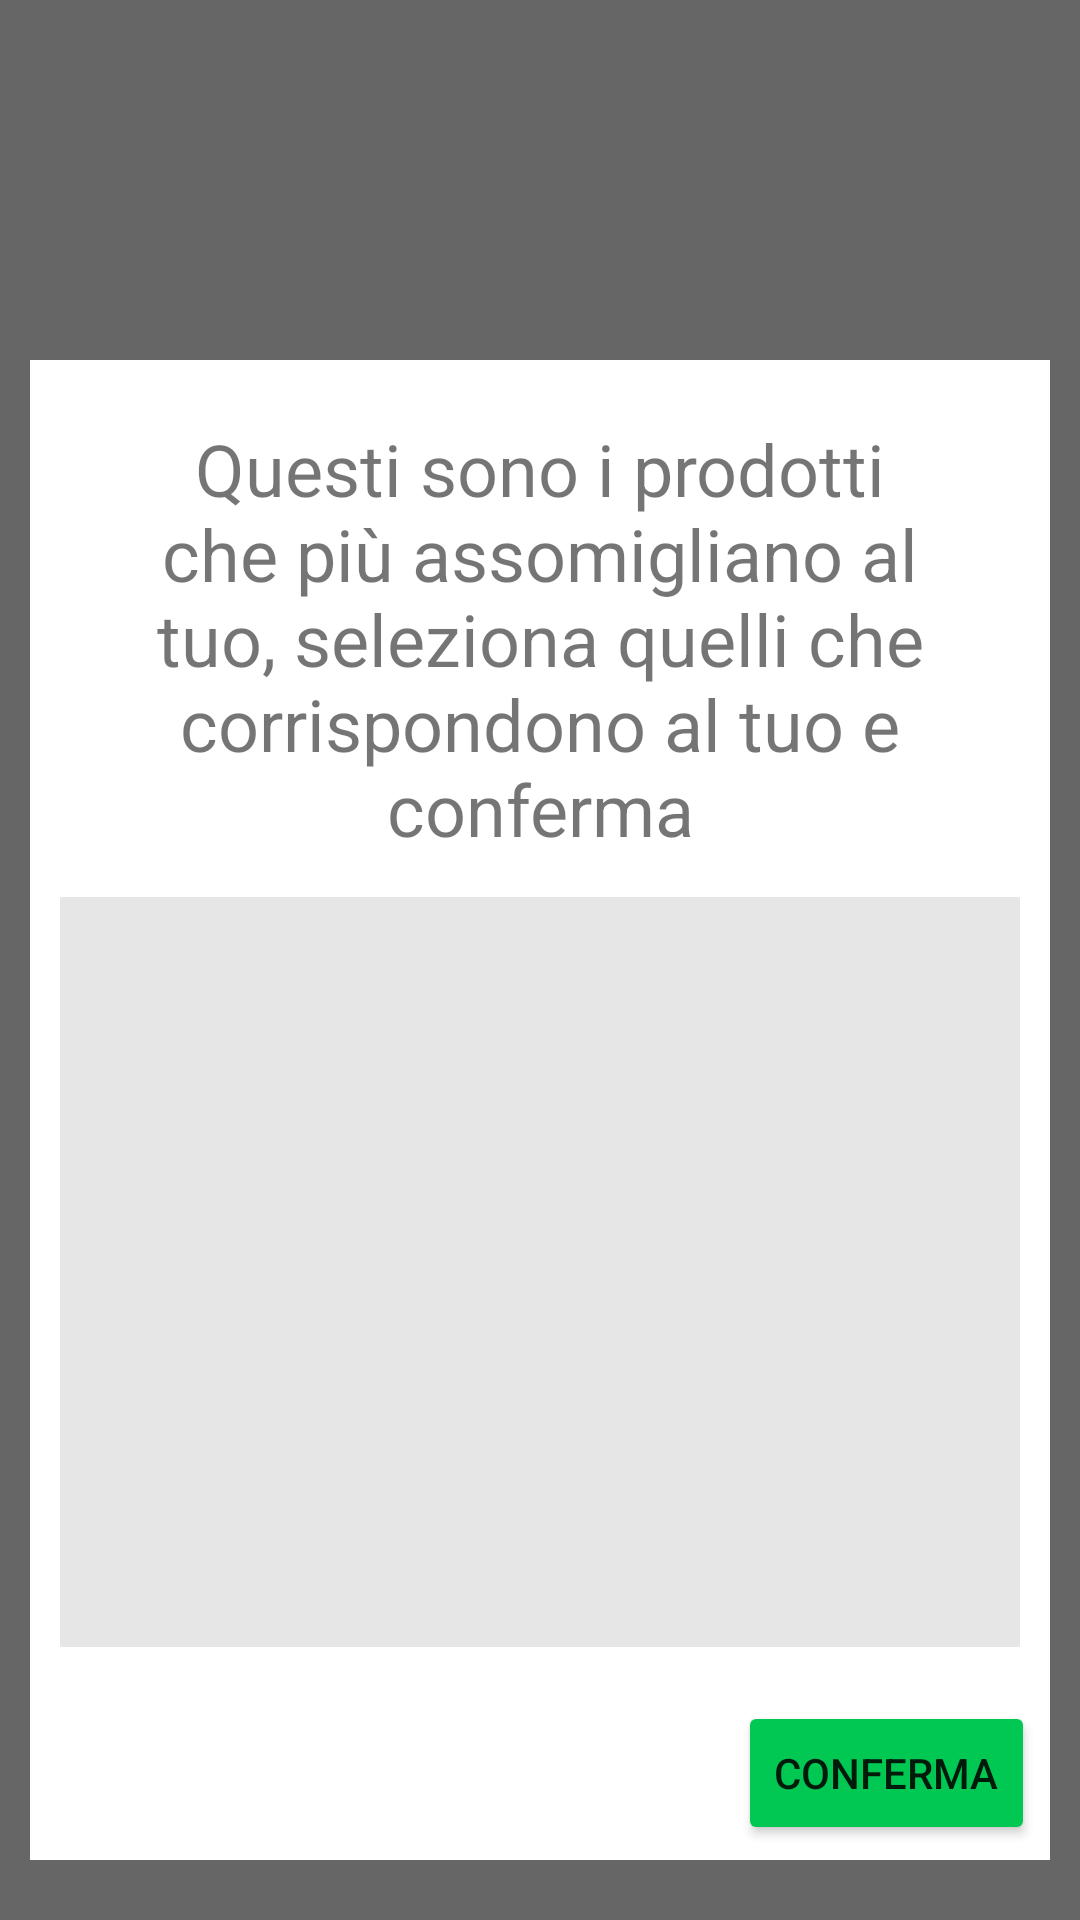

Write the Android layout XML for this screen, with the resource values it uses.
<!-- AndroidManifest.xml: application theme Theme.SmartPantry -->
<!-- res/layout/fragment_best_matches.xml -->
<?xml version="1.0" encoding="utf-8"?>
<androidx.constraintlayout.widget.ConstraintLayout xmlns:android="http://schemas.android.com/apk/res/android"
    xmlns:app="http://schemas.android.com/apk/res-auto"
    android:id="@+id/previewProduct"
    android:layout_width="match_parent"
    android:layout_height="match_parent"
    app:layout_constraintBottom_toBottomOf="parent"
    app:layout_constraintEnd_toEndOf="parent"
    app:layout_constraintStart_toStartOf="parent"
    app:layout_constraintTop_toTopOf="parent">

    <FrameLayout
        android:id="@+id/frameLayout"
        android:layout_width="match_parent"
        android:layout_height="match_parent"
        android:background="#99000000"
        app:layout_constraintBottom_toBottomOf="parent"
        app:layout_constraintEnd_toEndOf="parent"
        app:layout_constraintStart_toStartOf="parent"
        app:layout_constraintTop_toTopOf="parent">

        <androidx.constraintlayout.widget.ConstraintLayout
            android:id="@+id/bgPopUp"
            android:layout_width="match_parent"
            android:layout_height="500dp"
            android:layout_marginLeft="10dp"
            android:layout_marginTop="120dp"
            android:layout_marginRight="10dp"
            android:layout_marginBottom="300dp"
            android:background="#fff">

            <TextView
                android:id="@+id/bestMatchTitle"
                android:layout_width="match_parent"
                android:layout_height="wrap_content"
                android:layout_marginLeft="20dp"
                android:layout_marginTop="20dp"
                android:layout_marginRight="20dp"
                android:text="@string/bestMatchResult"
                android:textAlignment="center"
                android:textSize="24sp"
                app:layout_constraintEnd_toEndOf="parent"
                app:layout_constraintStart_toStartOf="parent"
                app:layout_constraintTop_toTopOf="parent" />

            <Button
                android:id="@+id/confirmChoice"
                android:layout_width="wrap_content"
                android:layout_height="wrap_content"
                android:layout_marginEnd="5dp"
                android:layout_marginBottom="5dp"
                android:backgroundTint="@color/button_confirm"
                android:text="@string/confirmBtnText"
                app:layout_constraintBottom_toBottomOf="parent"
                app:layout_constraintEnd_toEndOf="parent" />

            <androidx.recyclerview.widget.RecyclerView
                android:id="@+id/matchedList"
                android:layout_width="0dp"
                android:layout_height="250dp"
                android:layout_marginStart="10dp"
                android:layout_marginTop="5dp"
                android:layout_marginEnd="10dp"
                android:layout_marginBottom="10dp"
                android:background="#E6E6E6"
                app:layout_constraintBottom_toTopOf="@+id/confirmChoice"
                app:layout_constraintEnd_toEndOf="parent"
                app:layout_constraintStart_toStartOf="parent"
                app:layout_constraintTop_toBottomOf="@+id/bestMatchTitle" />

        </androidx.constraintlayout.widget.ConstraintLayout>
    </FrameLayout>
</androidx.constraintlayout.widget.ConstraintLayout>
<!-- resources referenced by this layout -->
<resources>
  <string name="bestMatchResult" translatable="false">Questi sono i prodotti che più assomigliano al tuo, seleziona quelli che corrispondono al tuo e conferma</string>
  <string name="confirmBtnText">Conferma</string>
  <style name="Theme.SmartPantry" parent="Theme.MaterialComponents.Light.NoActionBar">
          
          <item name="colorPrimary">@color/app_color</item>
          <item name="colorPrimaryVariant">@color/app_color</item>
          <item name="colorOnPrimary">@color/white</item>
          <item name="colorAccent">@color/app_color_secondary</item>
          
          <item name="android:statusBarColor" tools:targetApi="l">?attr/colorPrimaryVariant</item>
          <item name="snackbarStyle">@style/SnackbarStyle</item>
          <item name="snackbarTextViewStyle">@style/MySnackbarTextView</item>
          <item name="android:datePickerDialogTheme">@style/MyDatePickerDialogTheme</item>
      </style>
  <color name="app_color">#F57F17</color>
  <color name="white">#FFFFFFFF</color>
  <color name="app_color_secondary">#FBA152</color>
  <style name="SnackbarStyle" parent="@style/Widget.MaterialComponents.Snackbar">
          <item name="android:background">@drawable/snackbar_background</item>
          <item name="android:text">center</item>
          <item name="android:textColor">@color/dark_gray</item>
      </style>
  <style name="MySnackbarTextView" parent="@style/Widget.MaterialComponents.Snackbar.TextView">
          <item name="android:gravity">center_horizontal</item>
          <item name="android:textAlignment">center</item>
      </style>
  <style name="MyDatePickerDialogTheme" parent="@style/ThemeOverlay.MaterialComponents.MaterialCalendar">
          <item name="colorAccent">@color/app_color</item>
      </style>
  <!-- drawable snackbar_background (drawable) -->
  <?xml version="1.0" encoding="utf-8"?>
  <shape xmlns:android="http://schemas.android.com/apk/res/android"
      android:shape="rectangle">
      <corners android:radius="4dp"/>
      <solid android:color="@color/app_color" />
  </shape>
  <color name="dark_gray">#2D2F31</color>
</resources>
